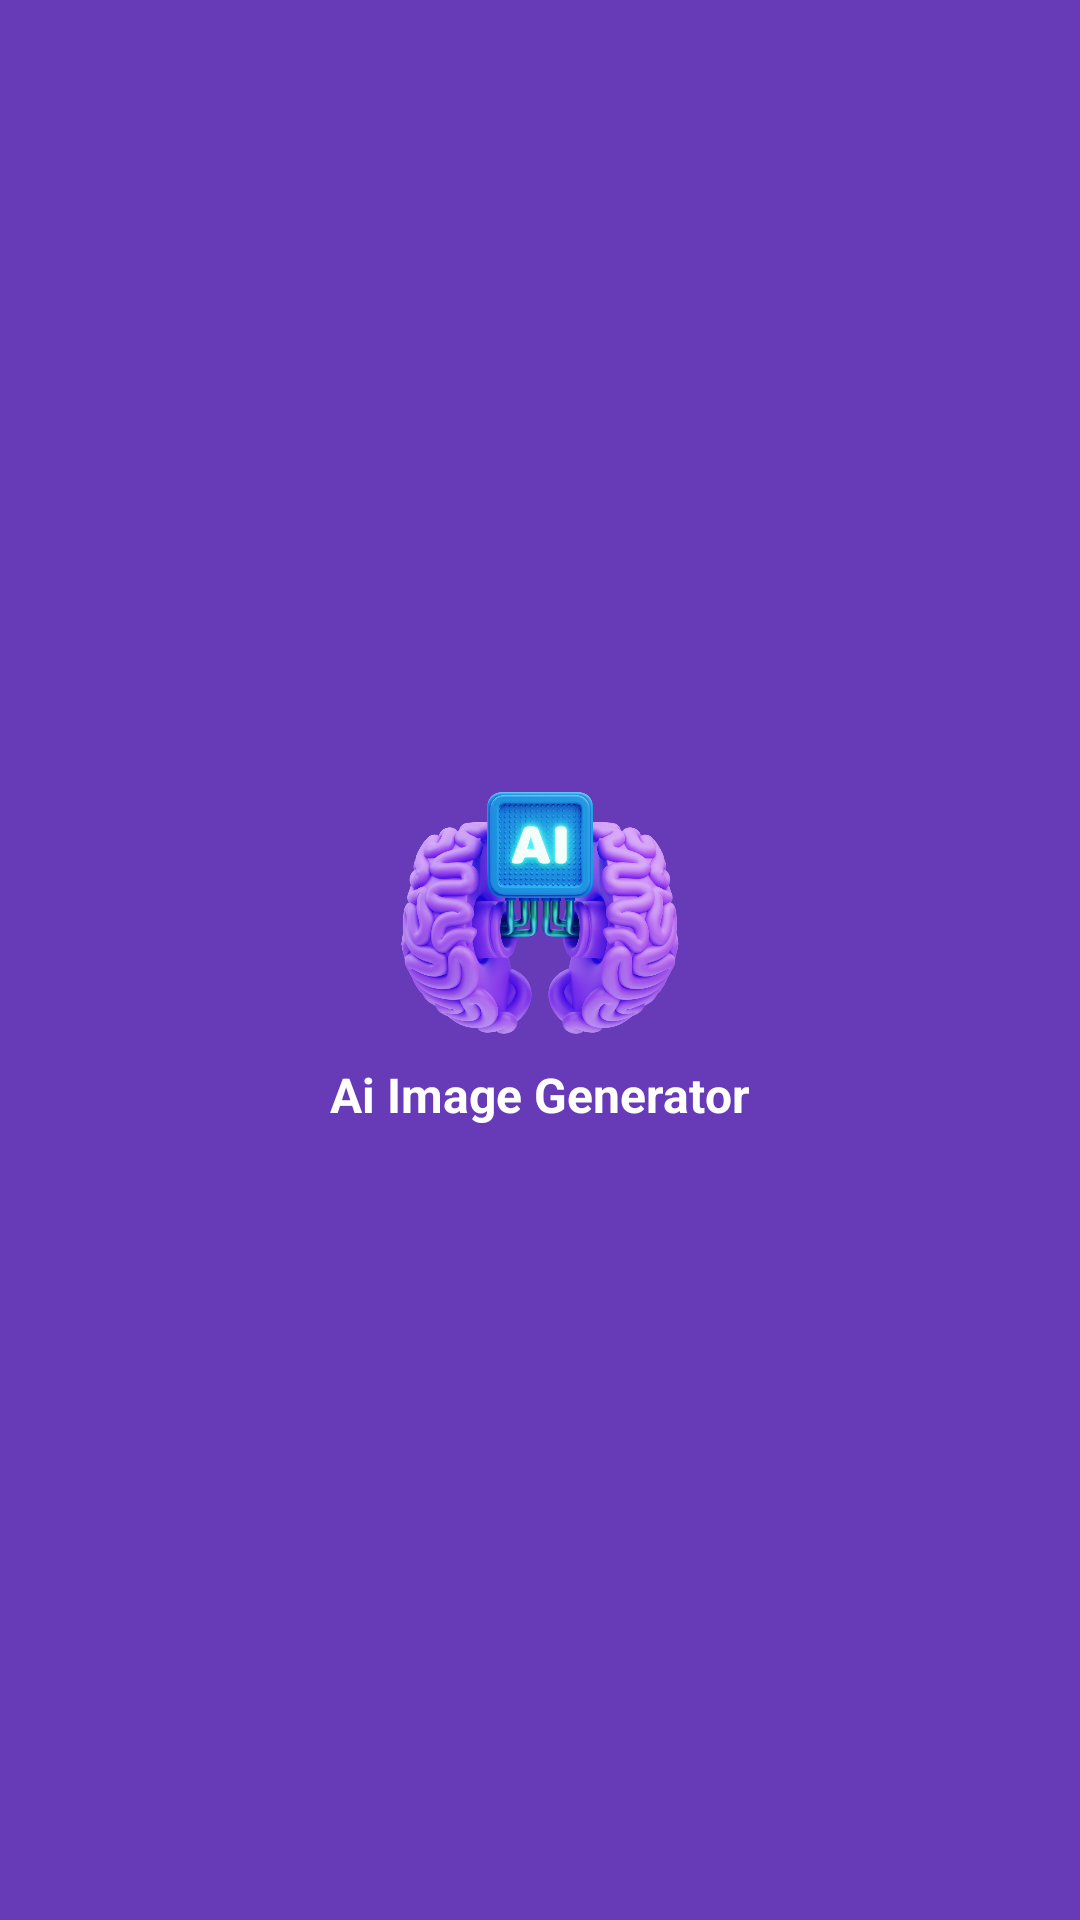

Android layout source for this screen:
<!-- AndroidManifest.xml: application theme Theme.AiImageGenerator -->
<!-- res/layout/activity_splash_screen.xml -->
<?xml version="1.0" encoding="utf-8"?>
<androidx.constraintlayout.widget.ConstraintLayout xmlns:android="http://schemas.android.com/apk/res/android"
    xmlns:app="http://schemas.android.com/apk/res-auto"
    xmlns:tools="http://schemas.android.com/tools"
    android:layout_width="match_parent"
    android:layout_height="match_parent"
    android:background="@color/background"
    tools:context=".SplashScreenActivity">

    <ImageView
        android:id="@+id/imageView"
        android:layout_width="100dp"
        android:layout_height="100dp"
        android:layout_marginBottom="32dp"
        app:layout_constraintBottom_toBottomOf="parent"
        app:layout_constraintEnd_toEndOf="parent"
        app:layout_constraintStart_toStartOf="parent"
        app:layout_constraintTop_toTopOf="parent"
        app:srcCompat="@drawable/icon" />

    <TextView
        android:id="@+id/textView"
        android:layout_width="wrap_content"
        android:layout_height="wrap_content"
        android:text="Ai Image Generator"
        android:textColor="@color/white"
        android:textSize="16sp"
        android:textStyle="bold"
        app:layout_constraintEnd_toEndOf="parent"
        app:layout_constraintStart_toStartOf="parent"
        app:layout_constraintTop_toBottomOf="@+id/imageView" />
</androidx.constraintlayout.widget.ConstraintLayout>
<!-- resources referenced by this layout -->
<resources>
  <color name="background">#673AB7</color>
  <color name="white">#FFFFFFFF</color>
  <!-- drawable icon: png bitmap (drawable, 683075 bytes) -->
  <style name="Theme.AiImageGenerator" parent="Base.Theme.AiImageGenerator" />
  <style name="Base.Theme.AiImageGenerator" parent="Theme.Material3.DayNight.NoActionBar">
          
          
      </style>
</resources>
